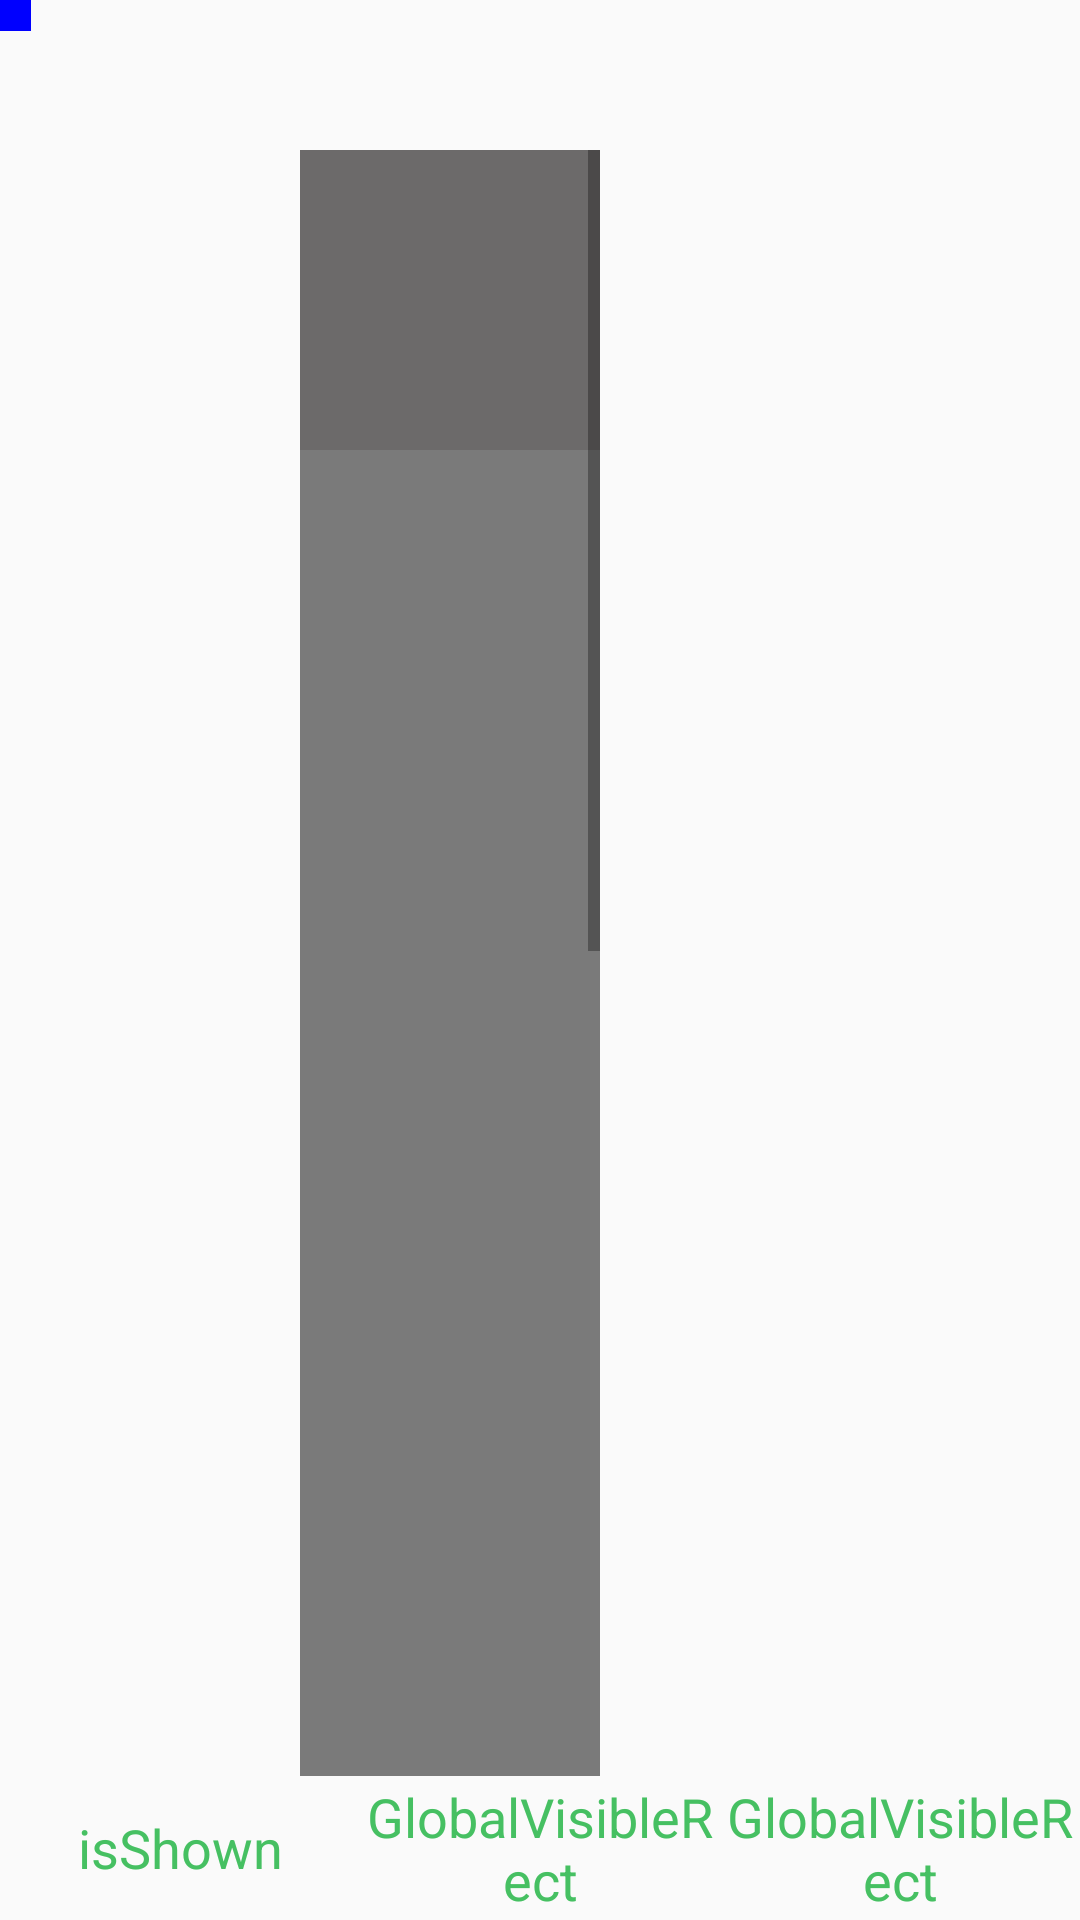

Here is an Android app screen rendered from its layout file. Give the layout XML and the strings, colors and styles it references.
<!-- AndroidManifest.xml: application theme AppTheme -->
<!-- res/layout/activity_view_is_visible.xml -->
<?xml version="1.0" encoding="utf-8"?>
<RelativeLayout xmlns:android="http://schemas.android.com/apk/res/android"
    xmlns:tools="http://schemas.android.com/tools"
    android:layout_width="match_parent"
    android:layout_height="match_parent"
    tools:context="com.cpfei.project.activity.ViewIsVisibleActivity">

    <TextView
        android:id="@+id/viewText"
        android:layout_width="wrap_content"
        android:layout_height="wrap_content"
        android:textColor="@color/color_46c062"
        android:textSize="@dimen/text_size_18"
        android:layout_marginLeft="@dimen/dimen_100dp"
        tools:text="@string/app_name"/>


    <View
        android:id="@+id/view"
        android:layout_width="100dp"
        android:layout_height="100dp"
        android:background="#0000ff"
        android:layout_marginLeft="-90dp"
        android:layout_marginTop="-90dp">
    </View>







    <LinearLayout
        android:layout_width="match_parent"
        android:layout_height="@dimen/dimen_48dp"
        android:layout_alignParentBottom="true"
        android:orientation="horizontal">


        <TextView
            android:id="@+id/isShown"
            android:layout_width="@dimen/dimen_0dp"
            android:layout_height="match_parent"
            android:layout_weight="1"
            android:gravity="center"
            android:textColor="@color/color_46c062"
            android:textSize="@dimen/text_size_18"
            android:layout_centerInParent="true"
            android:text="isShown"
            tools:text="@string/app_name"/>

        <TextView
            android:id="@+id/GlobalVisRect"
            android:layout_width="@dimen/dimen_0dp"
            android:layout_height="match_parent"
            android:layout_weight="1"
            android:gravity="center"
            android:textColor="@color/color_46c062"
            android:textSize="@dimen/text_size_18"
            android:layout_centerInParent="true"
            android:text="GlobalVisibleRect"
            tools:text="@string/app_name"/>

        <TextView
            android:id="@+id/LocalVisRect"
            android:layout_width="@dimen/dimen_0dp"
            android:layout_height="match_parent"
            android:layout_weight="1"
            android:gravity="center"
            android:textColor="@color/color_46c062"
            android:textSize="@dimen/text_size_18"
            android:layout_centerInParent="true"
            android:text="GlobalVisibleRect"
            tools:text="@string/app_name"/>


    </LinearLayout>


    <ScrollView
        android:id="@+id/scrollView"
        android:layout_width="@dimen/dimen_100dp"
        android:layout_height="match_parent"
        android:fillViewport="false"
        android:layout_marginTop="@dimen/dimen_50dp"
        android:layout_marginBottom="@dimen/dimen_48dp"
        android:layout_marginLeft="@dimen/dimen_100dp">

        <LinearLayout
            android:layout_width="match_parent"
            android:layout_height="wrap_content"
            android:background="@color/bg_blue_deep"
            android:orientation="vertical">

            <View
                android:id="@+id/ScrollTitleView"
                android:layout_width="match_parent"
                android:layout_height="@dimen/dimen_100dp"
                android:background="@color/color_6c6a6a"/>


            <View
                android:layout_width="match_parent"
                android:layout_height="1000dp"
                android:background="@color/color_7a7a7a"/>

        </LinearLayout>

    </ScrollView>


</RelativeLayout>
<!-- resources referenced by this layout -->
<resources>
  <color name="bg_blue_deep">#242A38</color>
  <color name="color_46c062">#46c062</color>
  <color name="color_6c6a6a">#6c6a6a</color>
  <color name="color_7a7a7a">#7a7a7a</color>
  <dimen name="dimen_0dp">0dp</dimen>
  <dimen name="dimen_100dp">100dp</dimen>
  <dimen name="dimen_48dp">48dp</dimen>
  <dimen name="dimen_50dp">50dp</dimen>
  <dimen name="text_size_18">18sp</dimen>
  <string name="app_name">ProjectAndroid</string>
  <style name="AppTheme" parent="Theme.AppCompat.Light.DarkActionBar">
          
          <item name="colorPrimary">@color/colorPrimary</item>
          <item name="colorPrimaryDark">@color/colorPrimaryDark</item>
          <item name="colorAccent">@color/colorAccent</item>
      </style>
  <color name="colorPrimary">#3F51B5</color>
  <color name="colorPrimaryDark">#303F9F</color>
  <color name="colorAccent">#FF4081</color>
</resources>
